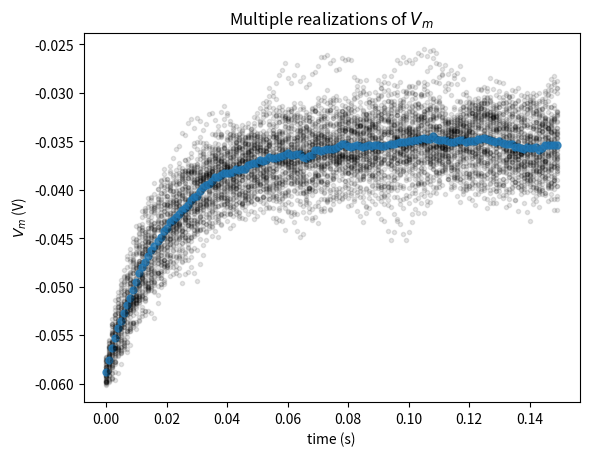

Python code for this plot:
# [redacted]

import numpy as np
import matplotlib.pyplot as plt

t_max = 150e-3   # second
dt = 1e-3        # second
tau = 20e-3      # second
el = -60e-3      # milivolt
vr = -70e-3      # milivolt
vth = -50e-3     # milivolt
r = 100e6        # ohm
i_mean = 25e-11  # ampere

# Set random number generator
np.random.seed(2020)

# Initialize step_end and n
step_end = int(t_max / dt)
n = 50

# Intiatialize the list v_n with 50 values of membrane leak potential el
v_n = [el] * n

# Initialize the figure
plt.figure()
plt.title('Multiple realizations of $V_m$')
plt.xlabel('time (s)')
plt.ylabel('$V_m$ (V)')

# Loop for step_end steps
for step in range(step_end):

  # Compute value of t
  t = step * dt

  # Loop for n simulations
  for j in range(0, n):

    # Compute value of i at this time step
    i = i_mean * (1 + 0.1 * (t_max/dt)**(0.5) * (2* np.random.random() - 1))

    # Compute value of v for this simulation
    v_n[j] = v_n[j] + (dt / tau) * (el - v_n[j] + r*i)

  # Compute sample mean by summing list of v_n using sum, and dividing by n
  v_mean = sum(v_n) / n

 # Plot simulations
  plt.plot(n*[t], v_n, 'k.', alpha=0.1)

  # Plot sample mean using alpha=0.8 and'C0.' for blue
  plt.plot(t, v_mean, 'C0.', alpha=0.8, markersize=10)

# Display plot
plt.show()